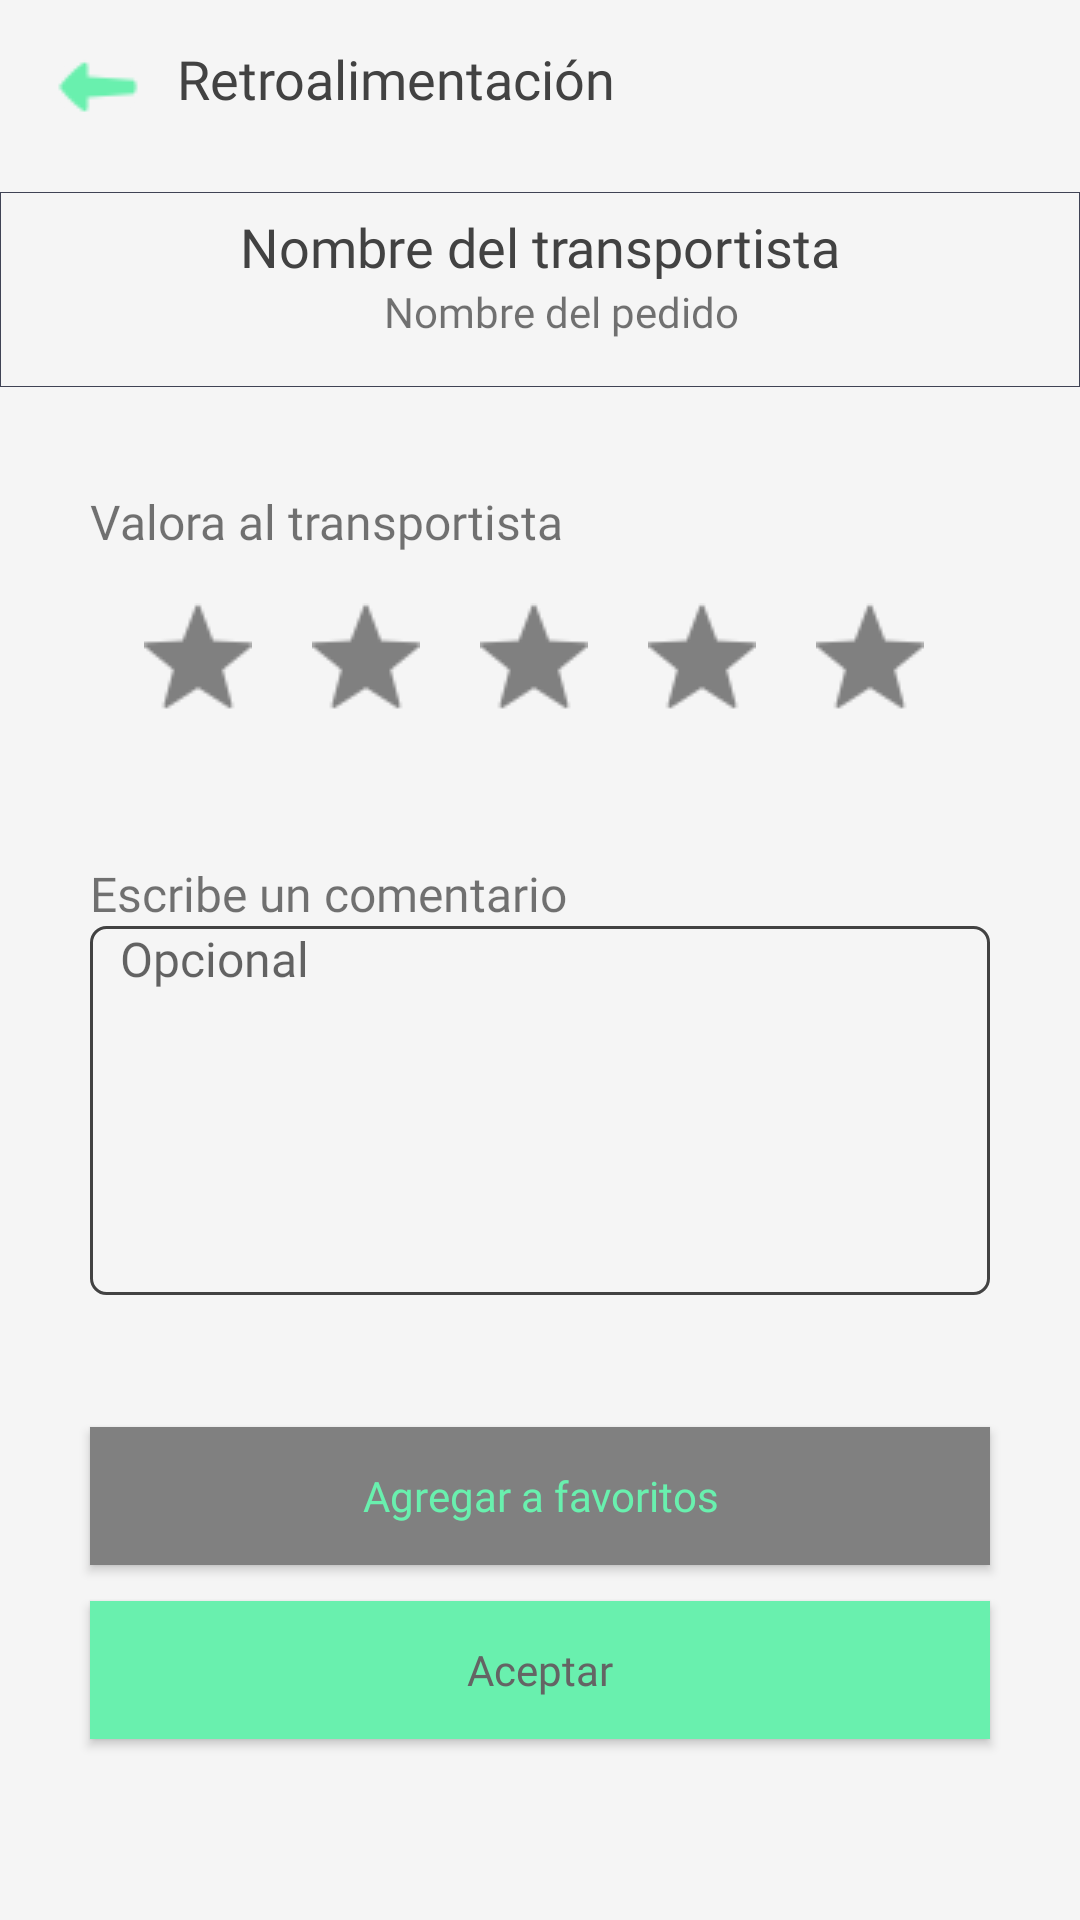

This screen was rendered from an Android layout file. Write that file and the resources it references.
<!-- AndroidManifest.xml: application theme AppTheme -->
<!-- res/layout/valoracion_c.xml -->
<?xml version="1.0" encoding="utf-8"?>
<android.support.constraint.ConstraintLayout xmlns:android="http://schemas.android.com/apk/res/android"
    xmlns:app="http://schemas.android.com/apk/res-auto"
    xmlns:tools="http://schemas.android.com/tools"
    android:layout_width="match_parent"
    android:layout_height="match_parent"
    tools:context=".CarryOn.VistaCliente.ValoracionC">

    <LinearLayout
        android:focusable="true"
        android:focusableInTouchMode="true"
        android:layout_width="0px"
        android:layout_height="0px"/>

    <TextView
        android:id="@+id/textView38"
        android:layout_width="match_parent"
        android:layout_height="65dp"
        android:background="@drawable/small_lay_custom"
        app:layout_constraintEnd_toEndOf="parent"
        app:layout_constraintStart_toStartOf="parent"
        app:layout_constraintTop_toBottomOf="@+id/textView32" />

    <TextView
        android:id="@+id/textView32"
        android:layout_width="match_parent"
        android:layout_height="64dp"
        android:layout_x="4dp"
        android:layout_y="3dp"
        android:background="#f5f5f5"
        android:backgroundTint="#f5f5f5"
        app:layout_constraintEnd_toEndOf="parent"
        app:layout_constraintStart_toStartOf="parent"
        app:layout_constraintTop_toTopOf="parent" />

    <TextView
        android:id="@+id/textView23"
        android:layout_width="wrap_content"
        android:layout_height="wrap_content"
        android:layout_marginStart="10dp"
        android:layout_marginTop="14dp"
        android:layout_x="44dp"
        android:layout_y="43dp"
        android:gravity="center"
        android:text="Retroalimentación"
        android:textColor="#424242"
        android:textSize="18sp"
        app:fontFamily="@font/pop_med"
        app:layout_constraintStart_toEndOf="@+id/imageButton3"
        app:layout_constraintTop_toTopOf="parent"
        tools:layout_conversion_absoluteHeight="45dp"
        tools:layout_conversion_absoluteWidth="390dp" />

    <TextView
        android:id="@+id/textView33"
        android:layout_width="wrap_content"
        android:layout_height="wrap_content"
        android:layout_marginStart="8dp"
        android:layout_marginTop="6dp"
        android:layout_marginEnd="8dp"
        android:fontFamily="@font/pop_med"
        android:text="Nombre del transportista"
        android:textColor="#424242"
        android:textSize="18sp"
        app:layout_constraintEnd_toEndOf="parent"
        app:layout_constraintStart_toStartOf="parent"
        app:layout_constraintTop_toBottomOf="@+id/textView32" />

    <ImageButton
        android:id="@+id/imageButton3"
        android:layout_width="33dp"
        android:layout_height="26dp"
        android:layout_marginStart="16dp"
        android:layout_marginTop="16dp"
        android:backgroundTint="#f5f5f5"
        app:layout_constraintStart_toStartOf="parent"
        app:layout_constraintTop_toTopOf="parent"
        app:srcCompat="@drawable/back" />

    <TextView
        android:id="@+id/textView36"
        android:layout_width="wrap_content"
        android:layout_height="wrap_content"
        android:layout_marginStart="48dp"
        android:fontFamily="@font/pop_light"
        android:text="Nombre del pedido"
        app:layout_constraintStart_toStartOf="@+id/textView33"
        app:layout_constraintTop_toBottomOf="@+id/textView33" />

    <android.support.constraint.ConstraintLayout
        android:layout_width="match_parent"
        android:layout_height="560dp"
        android:background="#f5f5f5"
        android:backgroundTint="#f5f5f5"
        app:layout_constraintEnd_toEndOf="parent"
        app:layout_constraintHorizontal_bias="0.0"
        app:layout_constraintStart_toStartOf="parent"
        app:layout_constraintTop_toBottomOf="@+id/textView38">

        <ImageButton
            android:id="@+id/star1"
            android:layout_width="56dp"
            android:layout_height="56dp"
            android:layout_marginStart="8dp"
            android:layout_marginTop="28dp"
            android:background="#f5f5f5"
            android:backgroundTint="#f5f5f5"
            app:layout_constraintStart_toStartOf="@+id/textView34"
            app:layout_constraintTop_toTopOf="@+id/textView34"
            app:srcCompat="@drawable/star1" />

        <ImageButton
            android:id="@+id/star2"
            android:layout_width="56dp"
            android:layout_height="56dp"
            android:background="#f5f5f5"
            android:backgroundTint="#f5f5f5"
            app:layout_constraintStart_toEndOf="@+id/star1"
            app:layout_constraintTop_toTopOf="@+id/star1"
            app:srcCompat="@drawable/star1" />

        <ImageButton
            android:id="@+id/star3"
            android:layout_width="56dp"
            android:layout_height="56dp"
            android:background="#f5f5f5"
            android:backgroundTint="#f5f5f5"
            app:layout_constraintStart_toEndOf="@+id/star2"
            app:layout_constraintTop_toTopOf="@+id/star2"
            app:srcCompat="@drawable/star1" />

        <ImageButton
            android:id="@+id/star5"
            android:layout_width="56dp"
            android:layout_height="56dp"
            android:background="#f5f5f5"
            android:backgroundTint="#f5f5f5"
            app:layout_constraintStart_toEndOf="@+id/star4"
            app:layout_constraintTop_toTopOf="@+id/star4"
            app:srcCompat="@drawable/star1" />

        <ImageButton
            android:id="@+id/star4"
            android:layout_width="56dp"
            android:layout_height="56dp"
            android:background="#f5f5f5"
            android:backgroundTint="#f5f5f5"
            app:layout_constraintStart_toEndOf="@+id/star3"
            app:layout_constraintTop_toTopOf="@+id/star3"
            app:srcCompat="@drawable/star1" />

        <TextView
            android:id="@+id/textView34"
            android:layout_width="wrap_content"
            android:layout_height="wrap_content"
            android:layout_marginStart="30dp"
            android:layout_marginTop="34dp"
            android:fontFamily="@font/pop_light"
            android:text="Valora al transportista"
            android:textSize="16sp"
            app:layout_constraintStart_toStartOf="parent"
            app:layout_constraintTop_toTopOf="parent" />

        <TextView
            android:id="@+id/textView35"
            android:layout_width="wrap_content"
            android:layout_height="wrap_content"
            android:layout_marginTop="40dp"
            android:fontFamily="@font/pop_light"
            android:text="Escribe un comentario"
            android:textSize="16sp"
            app:layout_constraintStart_toStartOf="@+id/textView34"
            app:layout_constraintTop_toBottomOf="@+id/star1" />

        <EditText
            android:id="@+id/editText"
            android:layout_width="300dp"
            android:layout_height="123dp"
            android:background="@drawable/round_txt"
            android:ems="10"
            android:fontFamily="@font/pop_light"
            android:gravity="top|left"
            android:hint="Opcional"
            android:inputType="textMultiLine"
            android:paddingLeft="10dp"
            android:scrollbars="vertical"
            android:textColor="#424242"
            android:textSize="16sp"
            app:layout_constraintStart_toStartOf="@+id/textView35"
            app:layout_constraintTop_toBottomOf="@+id/textView35" />

        <Button
            android:id="@+id/button2"
            android:layout_width="300dp"
            android:layout_height="46dp"
            android:layout_marginTop="44dp"
            android:background="#808080"
            android:fontFamily="@font/pop_bold"
            android:text="Agregar a favoritos"
            android:textAllCaps="false"
            android:textColor="@color/lightColor"
            app:layout_constraintStart_toStartOf="@+id/editText"
            app:layout_constraintTop_toBottomOf="@+id/editText" />

        <Button
            android:id="@+id/button3"
            android:layout_width="300dp"
            android:layout_height="46dp"
            android:layout_marginTop="12dp"
            android:background="@color/lightColor"
            android:fontFamily="@font/pop_bold"
            android:text="Aceptar"
            android:textAllCaps="false"
            android:textColor="@color/offColor"
            app:layout_constraintStart_toStartOf="@+id/button2"
            app:layout_constraintTop_toBottomOf="@+id/button2" />

    </android.support.constraint.ConstraintLayout>

</android.support.constraint.ConstraintLayout>
<!-- resources referenced by this layout -->
<resources>
  <color name="lightColor">#69F0AE</color>
  <color name="offColor">#646464</color>
  <!-- drawable back: png bitmap (drawable, 495 bytes) -->
  <!-- drawable round_txt (drawable) -->
  <?xml version="1.0" encoding="utf-8"?>
  <shape xmlns:android="http://schemas.android.com/apk/res/android"
      android:shape="rectangle" android:padding="10dp">
      <solid android:color="#f5f5f5"/>
      <stroke android:width="1dip" android:color="#424242"/>
      <corners
          android:bottomRightRadius="5dp"
          android:bottomLeftRadius="5dp"
          android:topLeftRadius="5dp"
          android:topRightRadius="5dp"/>
  </shape>
  <!-- drawable small_lay_custom (drawable) -->
  <?xml version="1.0" encoding="UTF-8"?>
  <shape xmlns:android="http://schemas.android.com/apk/res/android" android:shape="rectangle">
      <solid android:color="#f5f5f5"/>
      <padding android:top="1dp" android:bottom="10dp"/>
      <stroke android:width="1px" android:color="#3f4354"/>
  </shape>
  <!-- drawable star1: png bitmap (drawable, 908 bytes) -->
  <style name="AppTheme" parent="Theme.AppCompat.Light.DarkActionBar">
          <item name="android:colorPrimaryDark">#121E2C</item>
      </style>
</resources>
